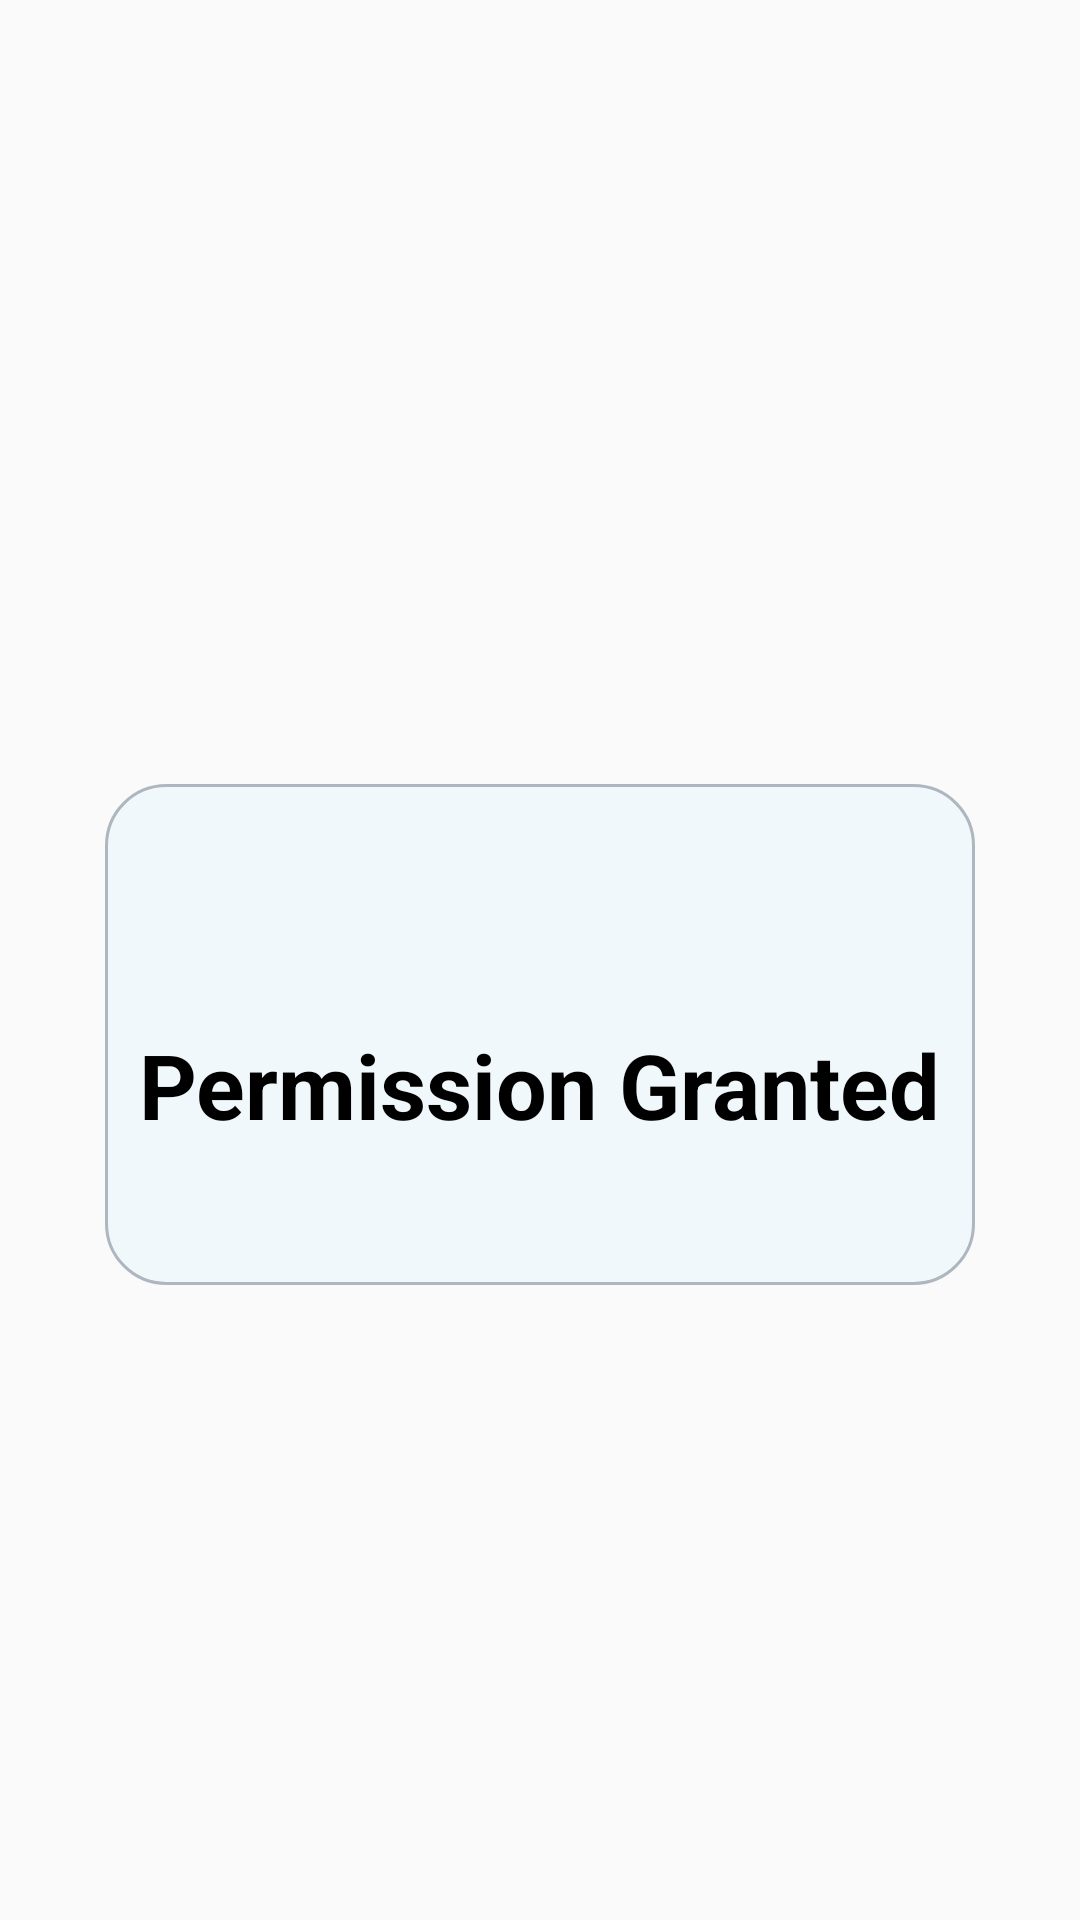

Here is an Android app screen rendered from its layout file. Give the layout XML and the strings, colors and styles it references.
<!-- AndroidManifest.xml: application theme Theme.AppCompat.Light.NoActionBar -->
<!-- res/layout/permission_accepted.xml -->
<?xml version="1.0" encoding="utf-8"?>
<RelativeLayout xmlns:android="http://schemas.android.com/apk/res/android"
    xmlns:app="http://schemas.android.com/apk/res-auto"
    xmlns:tools="http://schemas.android.com/tools"
    android:layout_width="wrap_content"
    android:layout_height="wrap_content"
    android:layout_centerHorizontal="false"
    android:layout_margin="10dp"
    android:orientation="vertical">

    <RelativeLayout
        android:layout_width="290dp"
        android:layout_height="wrap_content"
        android:layout_centerInParent="true">

        <RelativeLayout
            android:layout_width="match_parent"
            android:layout_height="167dp"
            android:layout_centerHorizontal="true"
            android:layout_marginTop="50dp"
            android:background="@drawable/deletepopupbackground">

            <TextView
                android:id="@+id/initial_space"
                android:layout_width="wrap_content"
                android:layout_height="wrap_content"
                android:layout_centerHorizontal="true"
                android:layout_marginTop="80dp"
                android:text="@string/permission"
                android:textColor="@color/black"
                android:textSize="30sp"
                android:textStyle="bold" />
        </RelativeLayout>

        <ImageView
            android:id="@+id/done_image"
            android:layout_width="100dp"
            android:layout_height="100dp"
            android:layout_centerHorizontal="true"
            android:contentDescription="@string/logo"
            android:scaleType="centerCrop"
            app:srcCompat="@drawable/done" />

    </RelativeLayout>
</RelativeLayout>
<!-- resources referenced by this layout -->
<resources>
  <color name="black">#FF000000</color>
  <!-- drawable deletepopupbackground (drawable) -->
  <?xml version="1.0" encoding="utf-8"?>
  <shape  xmlns:android="http://schemas.android.com/apk/res/android">
      <stroke android:width="1dp" android:color="@color/grey"/>
      <solid android:color="@color/light_white"/>
      <corners android:radius="20dp"/>
  
  </shape>
  <string name="logo">image_description</string>
  <string name="permission">Permission Granted</string>
  <color name="grey">#AEB6BF</color>
  <color name="light_white">#F1F8FB</color>
</resources>
